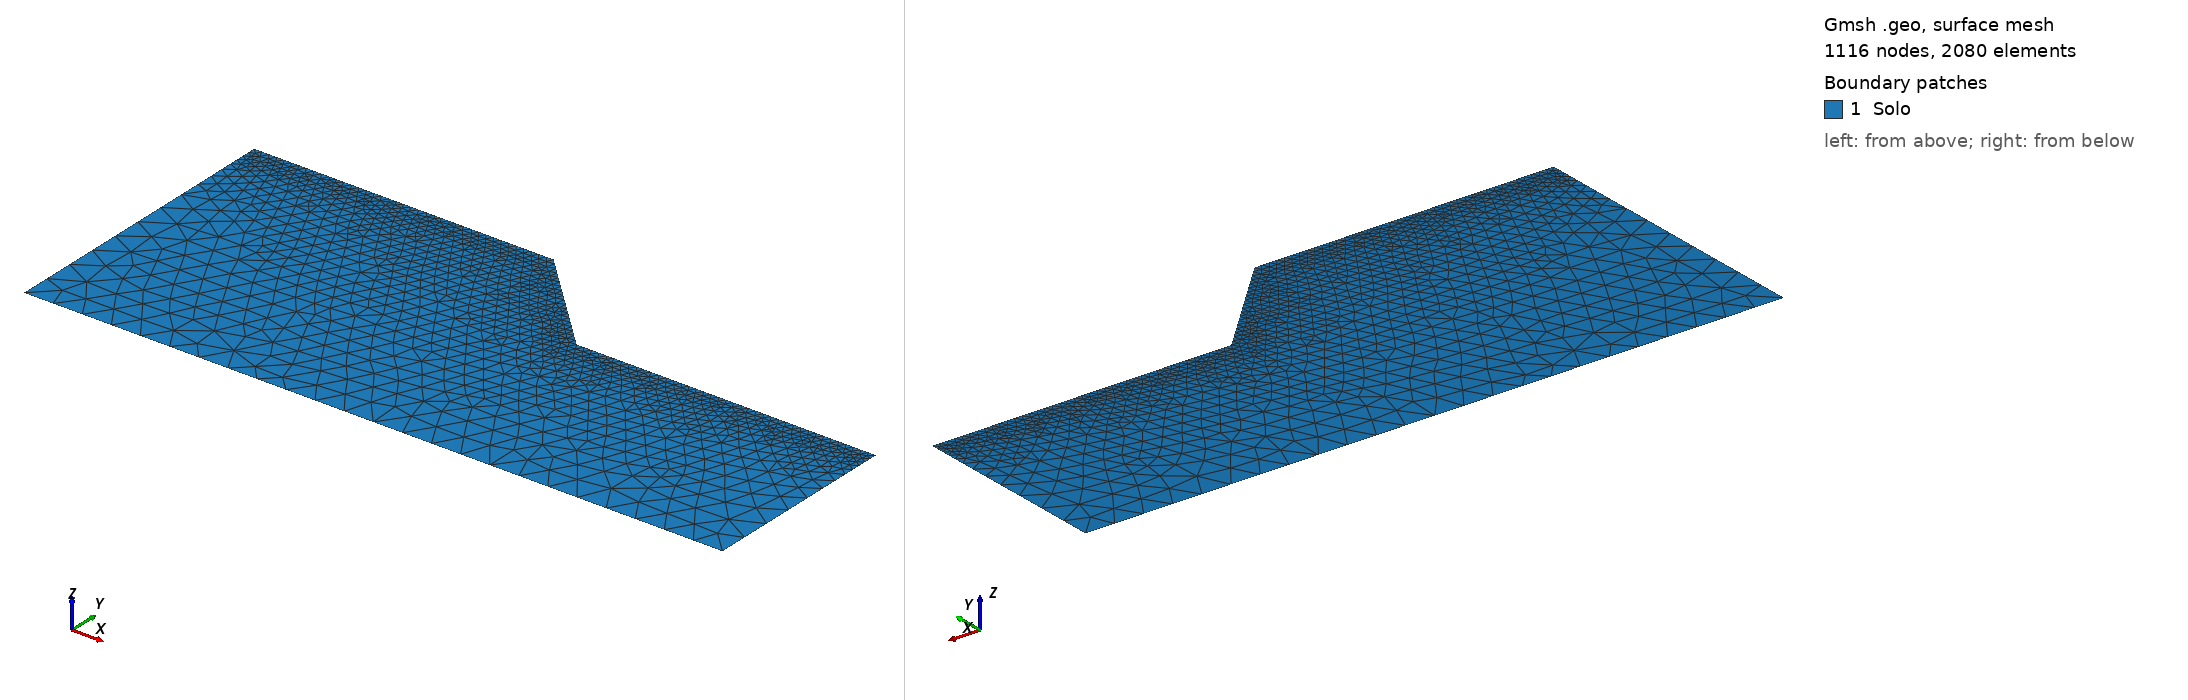

Gmsh geometry script, surface-meshed: 1116 nodes, 2080 surface elements. Boundary patches (legend numbers): 1 Solo. Left view from above one corner, right view from below the opposite corner. Legend entries are the model's physical surfaces. The drawing asked Gmsh for element sizes between 1% and 20% of the model's largest extent; the script's own settings can give other sizes.

=== rahardjo_a45.geo (drawn) ===
// Talude homogeneo de Rahardjo et al. (2007), Fig. 2: Hs = 10 m, alpha = 45 graus, plato de 3Hs na crista e no pe,
// base em y = 0, pe em y = 2Hs, crista em y = 3Hs. Mesmo refinamento da malha "media" de talude3f/malha_talude.py:
// hSup ate 2 m de profundidade, crescendo ate hMax a 2 m + Hs. Grupos fisicos com os nomes usados em ReadGmshMesh.
SetFactory("OpenCASCADE");
hSup = 0.75; hMax = 3.0;
Point(1) = {0, 0, 0};    // g
Point(2) = {70, 0, 0};   // f
Point(3) = {70, 20, 0};  // d
Point(4) = {40, 20, 0};  // c (pe)
Point(5) = {30, 30, 0};  // b (crista)
Point(6) = {0, 30, 0};   // a
Line(1) = {1, 2};  // base
Line(2) = {2, 3};  // lateral direita
Line(3) = {3, 4};  // terreno do pe
Line(4) = {4, 5};  // face
Line(5) = {5, 6};  // crista
Line(6) = {6, 1};  // lateral esquerda
Curve Loop(1) = {1, 2, 3, 4, 5, 6};
Plane Surface(1) = {1};
Field[1] = Distance; Field[1].CurvesList = {3, 4, 5}; Field[1].Sampling = 400;
Field[2] = Threshold; Field[2].InField = 1; Field[2].SizeMin = hSup; Field[2].SizeMax = hMax;
Field[2].DistMin = 2.0; Field[2].DistMax = 12.0;
Background Field = 2;
Mesh.MeshSizeExtendFromBoundary = 0; Mesh.MeshSizeFromPoints = 0; Mesh.MeshSizeFromCurvature = 0;
Mesh.Algorithm = 6; Mesh.ElementOrder = 1; Mesh.MshFileVersion = 4.1;
Physical Surface("Solo", 1) = {1};
Physical Curve("Base", 2) = {1};
Physical Curve("Direita", 3) = {2};
Physical Curve("Superficie", 4) = {3, 4, 5};
Physical Curve("Esquerda", 5) = {6};
